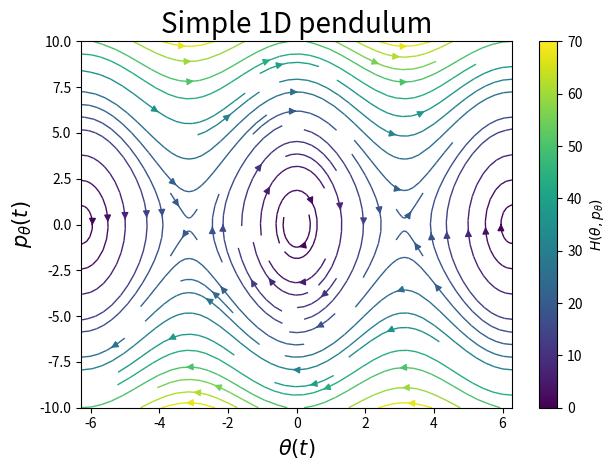

This figure's Python source:
'''
Put stuff here that shows what the thing does
'''
# Simple 1D pendulum example

import numpy as np
import matplotlib.pyplot as plt
from sympy import symbols, diff, lambdify, cos


# Defining the Hamiltonian of the system
def Hamiltonian(q, p, arg):
    m = 1; g = 10; l = 1 # mass, gravitational acceleration & length of pendulum
    if arg == 'sympy':
        return p**2/(2*m*l**2) + m*g*l*(1-cos(q))
    elif arg == 'numpy':
        return p**2/(2*m*l**2) + m*g*l*(1-np.cos(q))


# Determining Hamilton's equations by differentiating H using sympy
def Hamiltons_Equations(qp):
    q, p = symbols('q p') # Declaring q & p as sympy symbols

    H = Hamiltonian(q, p, 'sympy')
    q_dot, p_dot = np.array([diff(H, p), -diff(H, q)]) # Hamilton's equations

    # Converting q_dot & p_dot from sympy expressions to numpy functions
    q_dot = lambdify(p, q_dot, 'numpy')
    p_dot = lambdify(q, p_dot, 'numpy')

    return np.array([q_dot(qp[1]), p_dot(qp[0])])


# Defining linspaces for theta coordinate values & conjugate momentum values
q = np.linspace(-2*np.pi, 2*np.pi, 101)
p = np.linspace(-10, 10, 101)


# Creating a meshgrid of the theta & conjugate momentum values
X, Y = np.meshgrid(q, p)
Z = Hamiltonian(X, Y, 'numpy')

# Computing derivatives
u = np.empty_like(X)
v = np.empty_like(Y)
u, v = Hamiltons_Equations(np.array([X, Y]))


# Making a stream plot of the Hamiltonian
fig, ax = plt.subplots()
strm = ax.streamplot(X, Y, u, v, color=Z, linewidth=1, cmap='viridis')
fig.colorbar(strm.lines, label=r'$H(\theta, p_{\theta})$')
plt.xlabel(r'$\theta(t)$', fontsize=15)
plt.ylabel(r'$p_{\theta}(t)$', fontsize=15)
plt.title(r'Simple 1D pendulum', fontsize=20)
plt.tight_layout()
fig.savefig(f'ham_phasespace.pdf')
plt.close()
